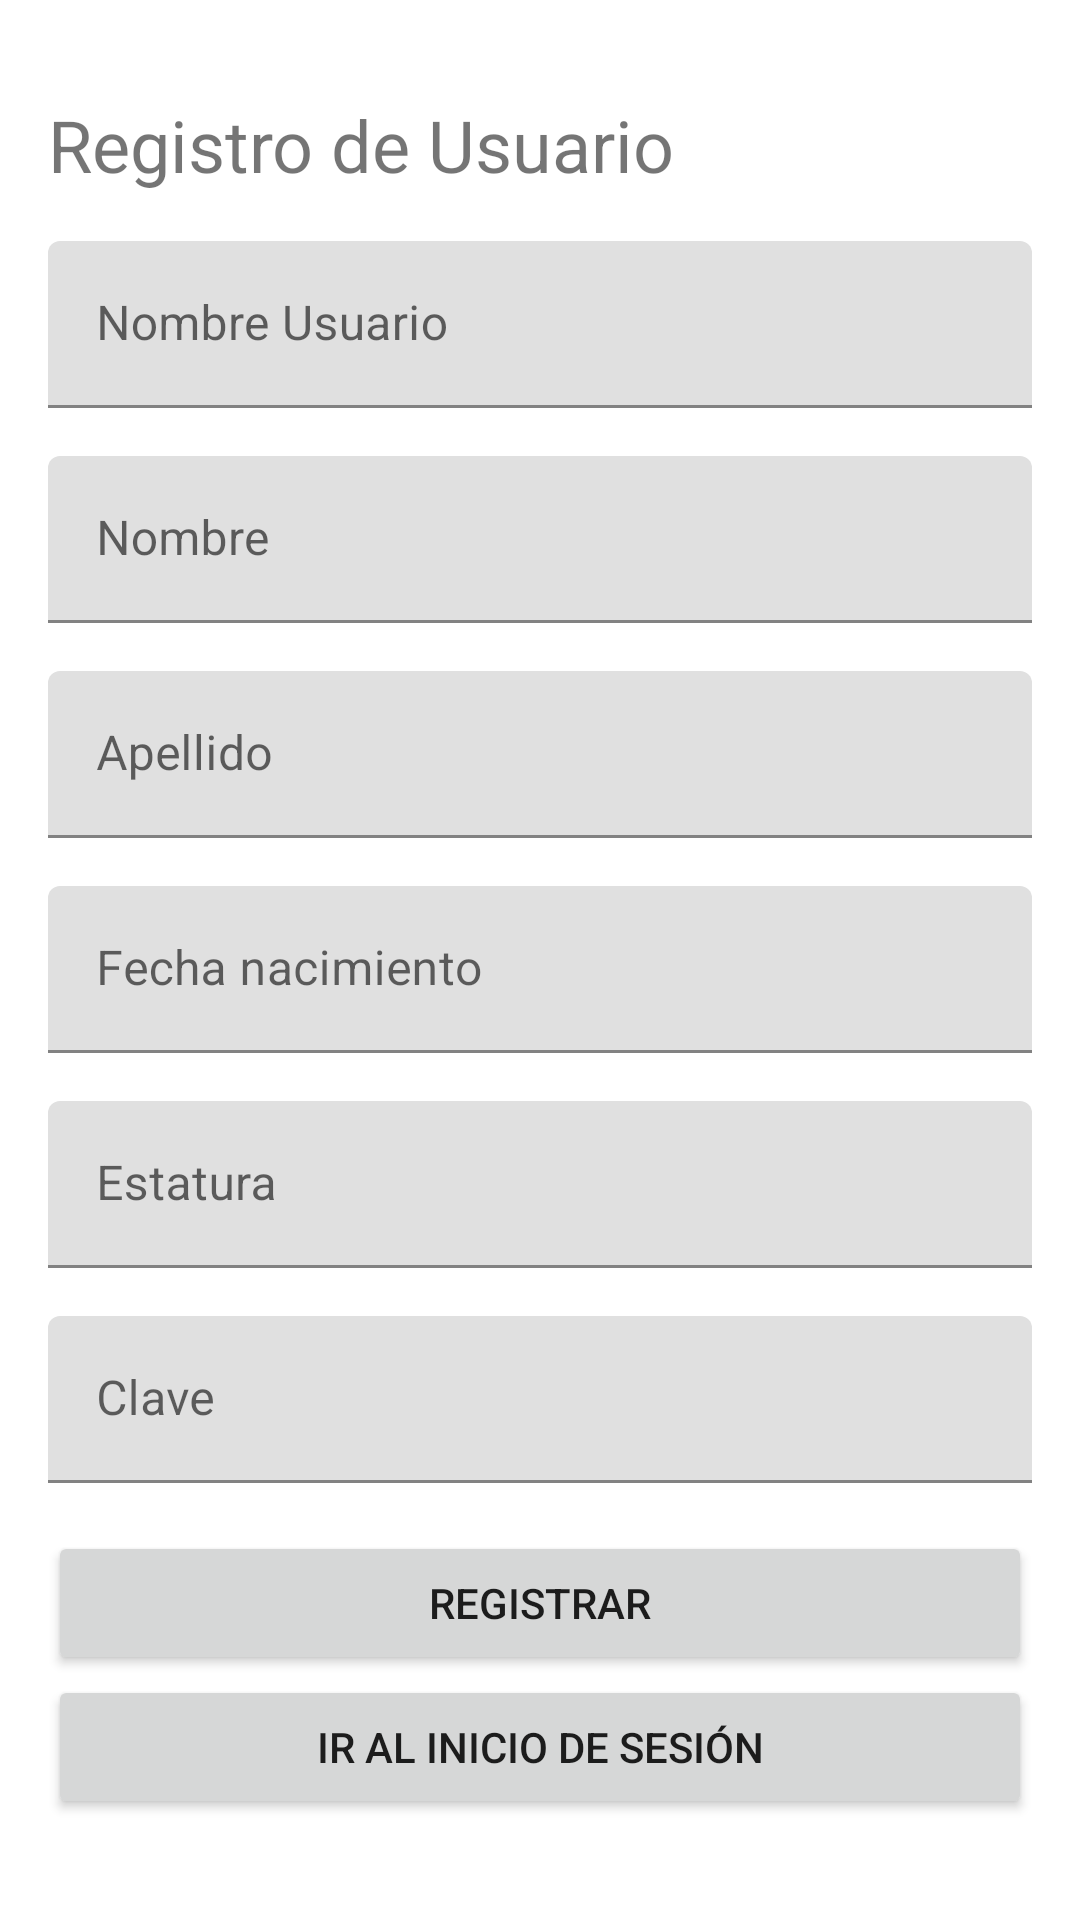

The Android layout XML behind this screen, and the referenced resources:
<!-- AndroidManifest.xml: application theme Theme.IC206IECIREOL -->
<!-- res/layout/activity_register.xml -->
<?xml version="1.0" encoding="utf-8"?>
<androidx.constraintlayout.widget.ConstraintLayout xmlns:android="http://schemas.android.com/apk/res/android"
    xmlns:app="http://schemas.android.com/apk/res-auto"
    xmlns:tools="http://schemas.android.com/tools"
    android:layout_width="match_parent"
    android:layout_height="match_parent"
    tools:context=".RegisterActivity">

    <ScrollView
        android:layout_width="match_parent"
        android:layout_height="match_parent"
        app:layout_constraintBottom_toBottomOf="parent"
        app:layout_constraintEnd_toEndOf="parent"
        app:layout_constraintStart_toStartOf="parent"
        app:layout_constraintTop_toTopOf="parent">

        <LinearLayout
            android:layout_width="match_parent"
            android:layout_height="wrap_content"
            android:orientation="vertical"
            android:paddingLeft="16dp"
            android:paddingTop="32dp"
            android:paddingRight="16dp"
            android:paddingBottom="32dp">

            <TextView
                android:id="@+id/textView2"
                android:layout_width="wrap_content"
                android:layout_height="wrap_content"
                android:layout_marginBottom="16dp"
                android:scrollbarSize="4dp"
                android:text="Registro de Usuario"
                android:textSize="24sp" />

            <com.google.android.material.textfield.TextInputLayout
                android:id="@+id/activity_register_field_user"
                android:layout_width="match_parent"
                android:layout_height="match_parent"
                android:layout_marginBottom="16dp">

                <com.google.android.material.textfield.TextInputEditText
                    android:layout_width="match_parent"
                    android:layout_height="wrap_content"
                    android:hint="Nombre Usuario" />
            </com.google.android.material.textfield.TextInputLayout>

            <com.google.android.material.textfield.TextInputLayout
                android:id="@+id/activity_register_field_first_name"
                android:layout_width="match_parent"
                android:layout_height="match_parent"
                android:layout_marginBottom="16dp">

                <com.google.android.material.textfield.TextInputEditText
                    android:layout_width="match_parent"
                    android:layout_height="wrap_content"
                    android:hint="Nombre" />
            </com.google.android.material.textfield.TextInputLayout>

            <com.google.android.material.textfield.TextInputLayout
                android:id="@+id/activity_register_field_last_name"
                android:layout_width="match_parent"
                android:layout_height="match_parent"
                android:layout_marginBottom="16dp">

                <com.google.android.material.textfield.TextInputEditText
                    android:layout_width="match_parent"
                    android:layout_height="wrap_content"
                    android:hint="Apellido" />
            </com.google.android.material.textfield.TextInputLayout>

            <com.google.android.material.textfield.TextInputLayout
                android:id="@+id/activity_register_field_birth_date"
                android:layout_width="match_parent"
                android:layout_height="match_parent"
                android:layout_marginBottom="16dp">

                <com.google.android.material.textfield.TextInputEditText
                    android:layout_width="match_parent"
                    android:layout_height="wrap_content"
                    android:focusable="false"
                    android:hint="Fecha nacimiento" />
            </com.google.android.material.textfield.TextInputLayout>

            <com.google.android.material.textfield.TextInputLayout
                android:id="@+id/activity_register_field_height"
                android:layout_width="match_parent"
                android:layout_height="match_parent"
                android:layout_marginBottom="16dp">

                <com.google.android.material.textfield.TextInputEditText
                    android:layout_width="match_parent"
                    android:layout_height="wrap_content"
                    android:hint="Estatura" />
            </com.google.android.material.textfield.TextInputLayout>

            <com.google.android.material.textfield.TextInputLayout
                android:id="@+id/activity_register_field_password"
                android:layout_width="match_parent"
                android:layout_height="match_parent"
                android:layout_marginBottom="16dp">

                <com.google.android.material.textfield.TextInputEditText
                    android:layout_width="match_parent"
                    android:layout_height="wrap_content"
                    android:hint="Clave" />
            </com.google.android.material.textfield.TextInputLayout>

            <Button
                android:id="@+id/activity_register_btn_register"
                android:layout_width="match_parent"
                android:layout_height="wrap_content"
                android:text="Registrar" />

            <Button
                android:id="@+id/activity_register_btn_login"
            android:layout_width="match_parent"
            android:layout_height="wrap_content"
            android:text="Ir al inicio de sesión" />


        </LinearLayout>
    </ScrollView>

</androidx.constraintlayout.widget.ConstraintLayout>
<!-- resources referenced by this layout -->
<resources>
  <style name="Theme.IC206IECIREOL" parent="Theme.MaterialComponents.DayNight.DarkActionBar">
          
          <item name="colorPrimary">@color/purple_500</item>
          <item name="colorPrimaryVariant">@color/purple_700</item>
          <item name="colorOnPrimary">@color/white</item>
          
          <item name="colorSecondary">@color/teal_200</item>
          <item name="colorSecondaryVariant">@color/teal_700</item>
          <item name="colorOnSecondary">@color/black</item>
          
          <item name="android:statusBarColor" tools:targetApi="l">?attr/colorPrimaryVariant</item>
          
      </style>
  <!-- not gathered from this repository: default colours our renderer supplied (Android Studio template values) -->
  <color name="purple_500">#FF6200EE</color>
  <color name="purple_700">#FF3700B3</color>
  <color name="teal_200">#FF03DAC5</color>
  <color name="teal_700">#FF018786</color>
  <color name="black">#FF000000</color>
  <color name="white">#FFFFFFFF</color>
</resources>
